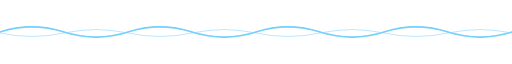
t = 0.00 s
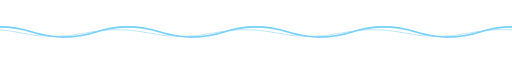
t = 1.50 s
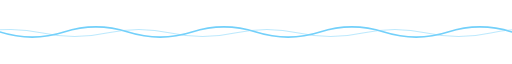
t = 3.00 s
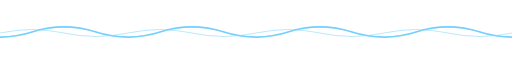
t = 4.50 s
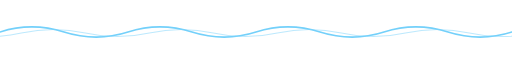
t = 6.00 s
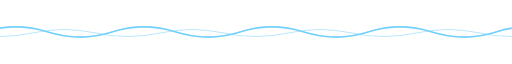
t = 6.75 s

The animated SVG that drew these frames (rendered in a browser with its animation timeline set to each time). Animation: 2 SMIL elements (animateTransform=2); one cycle of 9.00 s, repeats indefinitely.

<svg xmlns="http://www.w3.org/2000/svg" width="1000" height="40" viewBox="0 0 1000 40" role="presentation"><style>
:root{--bg:#0d1014;--card:#171b21;--line:#2b323c;--txt:#e6edf3;--mut:#8b949e;--key:#7dd3fc;--str:#67e8f9;--kw:#c4b5fd;--acc:#38bdf8;--acc2:#7dd3fc}
.m{font-family:'JetBrains Mono','Fira Code',Consolas,Menlo,monospace}
.s{font-family:'Segoe UI',-apple-system,Helvetica,Arial,sans-serif}
</style>
<path d="M0 20 Q 62 0 125 20 T 250 20 T 375 20 T 500 20 T 625 20 T 750 20 T 875 20 T 1000 20 T 1125 20 T 1250 20" fill="none" stroke="var(--acc)" stroke-width="3" stroke-linecap="round" opacity=".7"><animateTransform attributeName="transform" type="translate" from="0 0" to="-250 0" dur="6s" repeatCount="indefinite"/></path>
<path d="M0 22 Q 62 36 125 22 T 250 22 T 375 22 T 500 22 T 625 22 T 750 22 T 875 22 T 1000 22 T 1125 22 T 1250 22" fill="none" stroke="var(--acc2)" stroke-width="2" stroke-linecap="round" opacity=".5"><animateTransform attributeName="transform" type="translate" from="-250 0" to="0 0" dur="9s" repeatCount="indefinite"/></path></svg>
